3-way image classification set "data" from GitHub (nurddeenIbra/cropland-mapping); label vocabulary: building, cropland, uncultivated land.

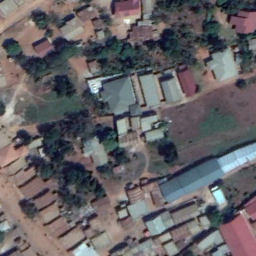
Label: building

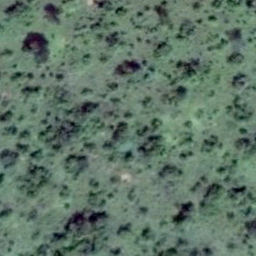
Label: uncultivated land

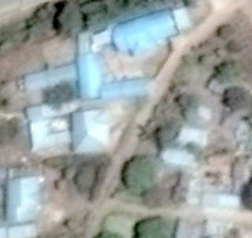
Label: building

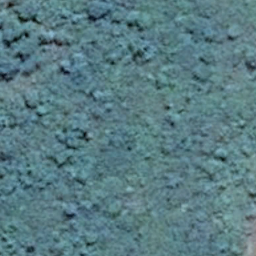
Label: uncultivated land

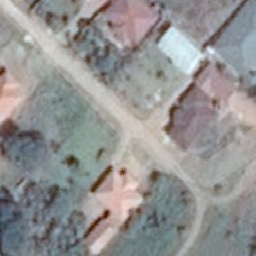
Label: cropland

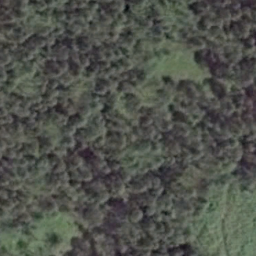
Label: cropland
